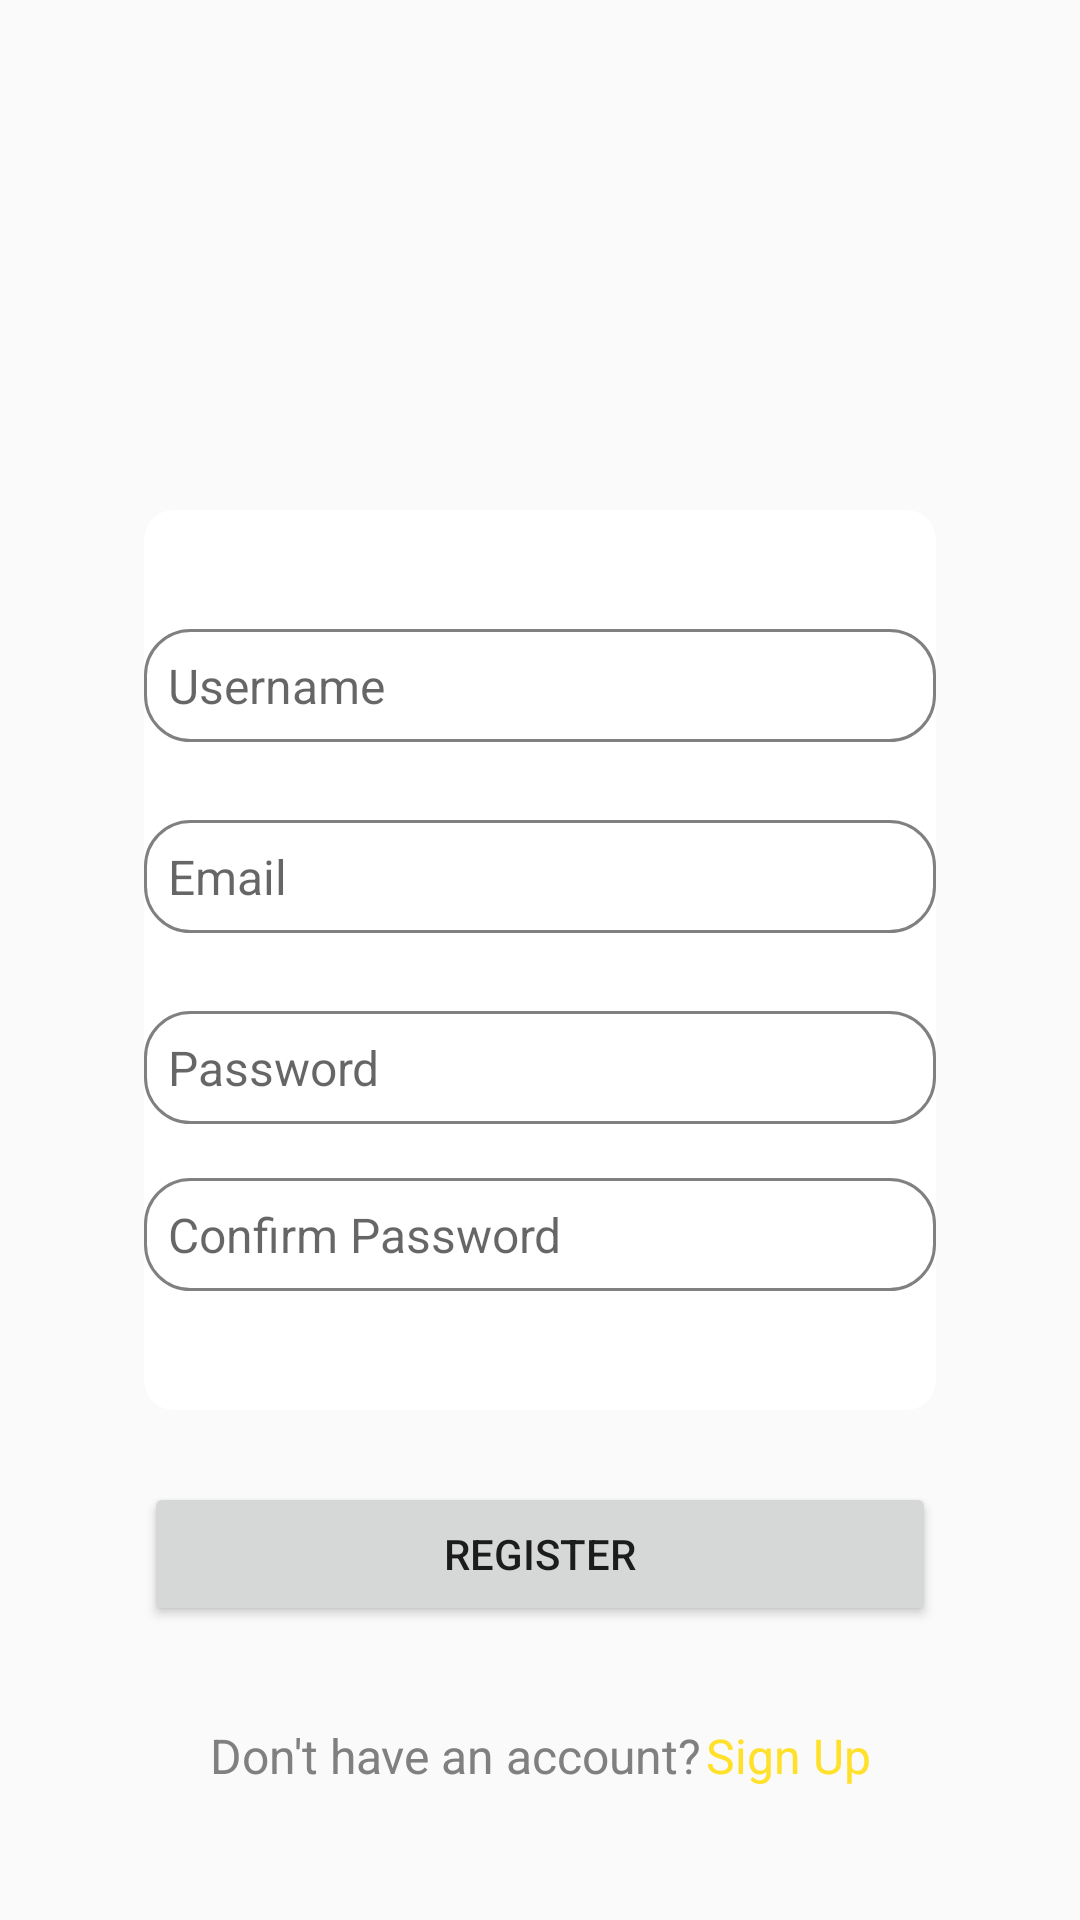

Reconstruct the res/layout file that produces this screen, plus the resources it refers to.
<!-- AndroidManifest.xml: application theme AppTheme -->
<!-- res/layout/activity_sign_up.xml -->
<?xml version="1.0" encoding="utf-8"?>
<androidx.constraintlayout.widget.ConstraintLayout xmlns:android="http://schemas.android.com/apk/res/android"
    xmlns:app="http://schemas.android.com/apk/res-auto"
    xmlns:tools="http://schemas.android.com/tools"
    android:layout_width="match_parent"
    android:layout_height="match_parent"
    tools:context=".SignUpActivity">


    <LinearLayout
        android:id="@+id/linearLayout"
        android:layout_width="match_parent"
        android:layout_height="300dp"
        android:layout_marginStart="48dp"
        android:layout_marginEnd="48dp"
        android:background="@drawable/white_card_bg"
        android:gravity="center"
        android:orientation="vertical"
        app:layout_constraintBottom_toBottomOf="parent"
        app:layout_constraintEnd_toEndOf="parent"
        app:layout_constraintStart_toStartOf="parent"
        app:layout_constraintTop_toTopOf="parent">

        <EditText
            android:id="@+id/register_username_et"
            android:layout_width="match_parent"
            android:layout_height="wrap_content"
            android:layout_marginLeft="@dimen/activity_horizontal_margin"
            android:layout_marginRight="@dimen/activity_horizontal_margin"
            android:layout_marginBottom="8dp"
            android:background="@drawable/edittext_white_background"
            android:ems="10"
            android:hint="Username"
            android:inputType="textEmailAddress"
            android:padding="8dp"
            android:textSize="16sp" />


        <EditText
            android:id="@+id/register_email_et"
            android:layout_width="match_parent"
            android:layout_height="wrap_content"
            android:layout_marginLeft="@dimen/activity_horizontal_margin"
            android:layout_marginTop="18dp"
            android:layout_marginRight="@dimen/activity_horizontal_margin"
            android:layout_marginBottom="8dp"
            android:background="@drawable/edittext_white_background"
            android:ems="10"
            android:hint="Email"
            android:inputType="textEmailAddress"
            android:padding="8dp"
            android:textSize="16sp" />

        <EditText
            android:id="@+id/register_password_et"
            android:layout_width="match_parent"
            android:layout_height="wrap_content"
            android:layout_marginLeft="@dimen/activity_horizontal_margin"
            android:layout_marginTop="18dp"
            android:layout_marginRight="@dimen/activity_horizontal_margin"
            android:background="@drawable/edittext_white_background"
            android:ems="10"
            android:hint="Password"
            android:inputType="textPassword"
            android:padding="8dp"
            android:textSize="16sp" />

        <EditText
            android:id="@+id/register_cp_et"
            android:layout_width="match_parent"
            android:layout_height="wrap_content"
            android:layout_marginLeft="@dimen/activity_horizontal_margin"
            android:layout_marginTop="18dp"
            android:layout_marginRight="@dimen/activity_horizontal_margin"
            android:background="@drawable/edittext_white_background"
            android:ems="10"
            android:hint="Confirm Password"
            android:inputType="textPassword"
            android:padding="8dp"
            android:textSize="16sp" />



    </LinearLayout>

    <Button
        android:id="@+id/button"
        android:layout_width="0dp"
        android:layout_height="wrap_content"
        android:layout_marginStart="48dp"
        android:layout_marginTop="24dp"
        android:layout_marginEnd="48dp"
        android:text="REGISTER"
        app:layout_constraintEnd_toEndOf="parent"
        app:layout_constraintHorizontal_bias="0.0"
        app:layout_constraintStart_toStartOf="parent"
        app:layout_constraintTop_toBottomOf="@+id/linearLayout" />


    <LinearLayout
        android:id="@+id/linearLayout3"
        android:layout_width="0dp"
        android:layout_height="wrap_content"
        android:layout_marginStart="8dp"
        android:layout_marginEnd="8dp"
        android:layout_marginBottom="44dp"
        android:orientation="horizontal"
        app:layout_constraintBottom_toBottomOf="parent"
        app:layout_constraintEnd_toEndOf="parent"
        app:layout_constraintHorizontal_bias="0.525"
        app:layout_constraintStart_toStartOf="parent">

        <TextView
            android:id="@+id/textView3"
            android:layout_width="wrap_content"
            android:layout_height="wrap_content"
            android:layout_weight="1"
            android:gravity="end"
            android:text="Don't have an account?"
            android:textColor="@color/greyColor"
            android:textSize="16sp" />

        <TextView
            android:id="@+id/textView4"
            android:layout_width="wrap_content"
            android:layout_height="wrap_content"
            android:layout_marginStart="2dp"
            android:layout_weight="1"
            android:text="Sign Up"
            android:textColor="@color/obColor1"
            android:textSize="16sp" />
    </LinearLayout>



</androidx.constraintlayout.widget.ConstraintLayout>
<!-- resources referenced by this layout -->
<resources>
  <color name="greyColor">#808080</color>
  <color name="obColor1">#FFE12B</color>
  <!-- drawable edittext_white_background (drawable) -->
  <?xml version="1.0" encoding="utf-8"?>
  <shape xmlns:android="http://schemas.android.com/apk/res/android"
      android:shape="rectangle">
      <solid android:color="#ffffff"/>
      <corners android:radius="10dp"/>
      <stroke android:color="@color/greyColor" android:width="1dp"/>
      <corners android:radius="15dp"/>
  </shape>
  <!-- drawable white_card_bg (drawable) -->
  <?xml version="1.0" encoding="utf-8"?>
  <layer-list xmlns:android="http://schemas.android.com/apk/res/android">
  
      <item>
          <shape
              android:shape="rectangle">
              <solid android:color="@color/obColor2"/>
                  <corners android:radius="10dp"/>
          </shape>
      </item>
  
  
  
  
  
  
  
  
  
  </layer-list>
  <style name="AppTheme" parent="Theme.AppCompat.Light.DarkActionBar">
          
          <item name="colorPrimary">@color/colorPrimary</item>
          <item name="colorPrimaryDark">@color/colorPrimaryDark</item>
          <item name="colorAccent">@color/colorAccent</item>
      </style>
  <color name="obColor2">#ffffff</color>
  <color name="colorPrimary">#607d8b</color>
  <color name="colorPrimaryDark">#455A64</color>
  <color name="colorAccent">#FFC107</color>
</resources>
